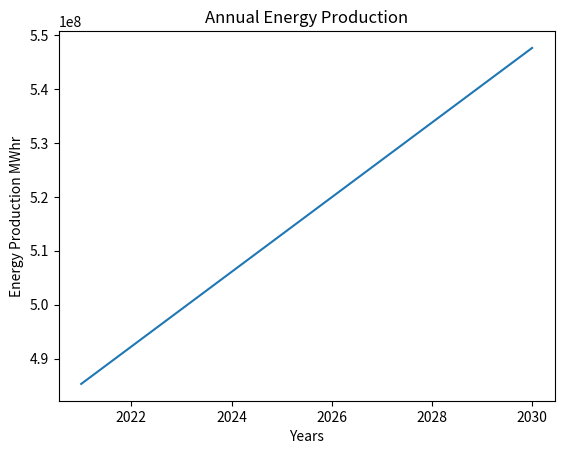
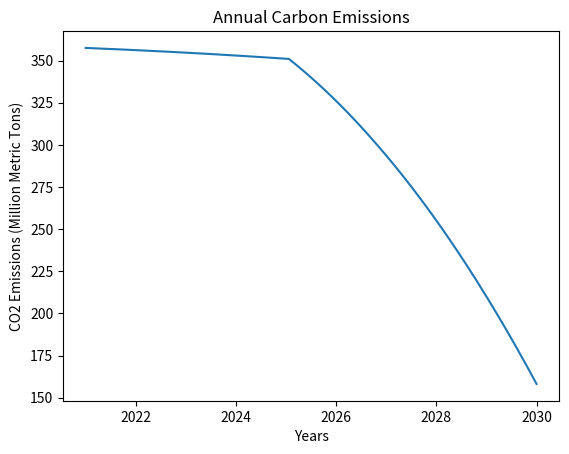
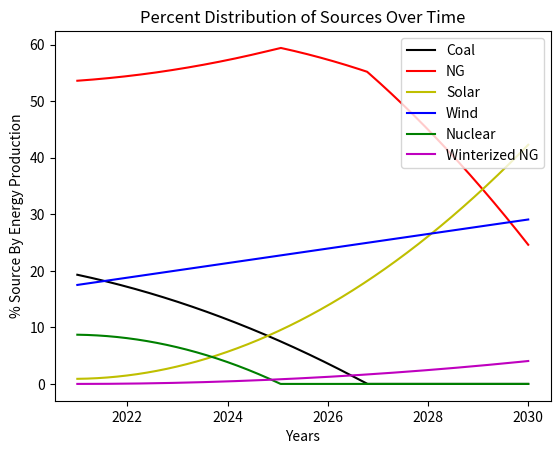
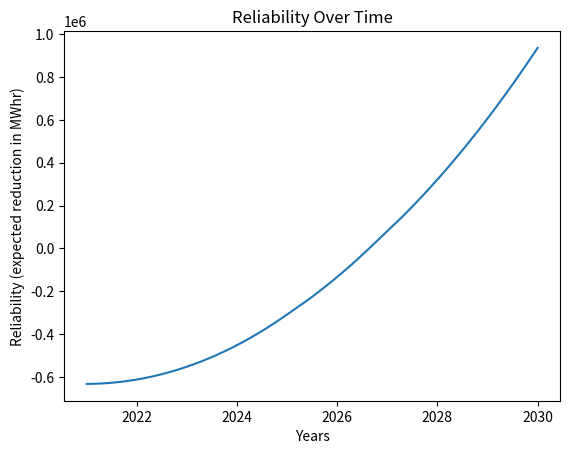
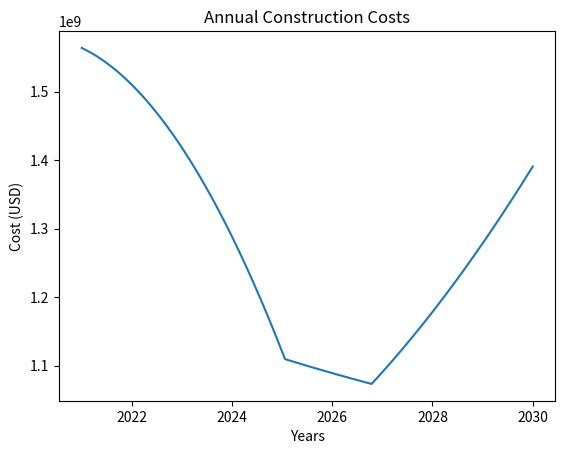
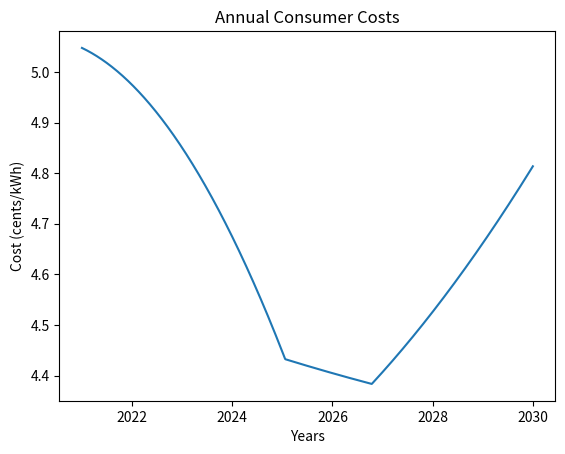

Reproduce these figures in Python, in order.
import numpy as np
import matplotlib.pyplot as plt

##########################
#### Global Variables ####
##########################
#mainly used by functions as initial conditions/constants

#years will be by default -- 2021 to 2030 (defined in function)

#For determining Energy -- increase in MWhr / year -- default 6.92*10**6 (defined in function)

#### inital conditions for determining percentages ####
#format for arrays is [<Coal>, <Natural Gas>, <Solar>, <Wind>, <Nuclear>, <Winter NG>]
initial_percentages = np.array([19.3, 53.6, 0.9, 17.5, 8.7, 0])

derivative_sources = np.array([-1.89, 0, 0.0976, 1.29, -0.116, 0])
#note - NG will be taken as slack in calculation, so value is NA
#rate for winter NG is zero by default

#sec_derivative_sources = all zeros by default (defined in function) i.e., np.zeros(6)

#### values needed for reliability ####
#reliability scores for each source based on 2021
aRelScores = np.array([-9192.435233, -5811.753731, 26687.77778, -5368.914286, -8413.448276, 0])

#Percent Effectiveness of winterized NG -- 83.5 (defined as default in function)

#construction costs per kW in USD
const_costs = np.array([3500, 895, 2436, 1630, 5945, 899])
#kW increase in energy each year to calculate costs -- 789954.3379kW


#To determine consumer costs --- (cents/kWh) per 1% source
gen_costs = np.array([0.05230569948, 0.05229477612, 0.05233333333, 0.05228571429, 0.05229885057, 0.05229477612])
non_gen_costs = np.array([0.08514812774, 0.02177359266, 0.0592630969, 0.03965469949, 0.144630177, 0.02187004968])


#emissions in Million Metric Tons per 1% source per MWh
source_emissions = np.array([1.0170164*10**-8, 1.008*10**-8, 0, 0, 0, 1.008*10**-8])

###################
#### Functions ####
###################
#naming convention -- mix of underscore and camal case
#array/matrix indicated by "a" followed by the the quantity in camal case


def get_aYear(start_year=2021, end_year=2030, size=1000):
    '''returns an array for the time in years with default of 1000 samples'''
    return np.linspace(start_year, end_year, size)


def get_aEnergy(aYear, dirE=6.92*10**6):
    '''returns an array for the energy production each year, uses default slope from trendline'''
    #use formula generate array
    aEnergy = dirE*aYear - 1.35*10**10
    return aEnergy


def get_aPercentSources(aYear, initial_percentages=initial_percentages, derivative_sources=derivative_sources, sec_derivative_sources=np.zeros(6)):
    '''returns a matrix for the percentages of the 6 sources (coal, NG, solar, wind, nuclear, winter NG), based on years and initial conditions
    initial conditions are by default: 2nd derivative set to zero, inital percentages from 2019, 1st derivatives from linear trends'''
    size = (len(aYear),6) #size will be matrix with rows equal to samples in years, columns for each source
    aPercentSources = np.zeros(size) #initalize matrix
    P = initial_percentages #initalize sub-array which will be used calculate percentages in each row
    
    #interatve over all time samples in aYear
    for i in range(len(aYear)):
        #determine sub-array value
        P = sec_derivative_sources*(0.5*(aYear[i]-2021)**2) + derivative_sources*(aYear[i]-2021) + initial_percentages
        
        #set any percentages to zero if they have gone negative, skip NG
        if P[0] < 0:
            P[0] = 0
        if P[2] < 0:
            P[2] = 0
        if P[3] < 0:
            P[3] = 0
        if P[4] < 0:
            P[4] = 0
        if P[5] < 0:
            P[5] = 0

        #print(P)
        #determine NG perc. as slack
        NG = 100-(P[0]+P[2]+P[3]+P[4]+P[5])

        #check if percentage for NG will stay positive, if so, assign P and NG to aPercentSources
        if NG >= 0:
            aPercentSources[i,:] = P
            aPercentSources[i,1] = NG

        else: #if NG ends up being negative, set this row to previous value (i.e. keep P constant)
            if i > 0: #check to make sure that this isn't the 1st index
                aPercentSources[i,:] = aPercentSources[i-1,:]
            
            else: #first index
                aPercentSources[i,:] = initial_percentages
        
        #print(aPercentSources[i,:])
    
    return aPercentSources
        


def get_aReliability(aYear, aPercentSources, aEnergy, perc_effective=83.5, dirE=6.92*10**6, aRelScores=aRelScores):
    '''returns array for the reliability score for a given set of years, energy production, and percent distribution of sources'''
    aReliability = np.zeros(len(aYear)) #initalize reliability array
    Energy_2021 = dirE*2021 - 1.35*10**10 #determine annual energy for 2021 (needed later for calc)
    #determine reliability score for winterized NG
    aRelScores[5] = (1-perc_effective/100)*aReliability[1]

    #determine scale factor for energy production as array
    u = aEnergy/Energy_2021

    #iterate over all samples in aYear
    for i in range(len(aYear)):
        aReliability[i] = u[i]*np.dot(aRelScores, aPercentSources[i,:])
        
    return aReliability

def get_aConstructionCost(aYear, aPercentSources, const_costs=const_costs, rateE_kW=789954.3379):
    '''returns an array for the annual construction cost based on years, percent source distribution, construction cost, and rate of increase in energy production'''
    aConstructionCost = np.zeros(len(aYear)) #initalize array for costs

    #iterate through all samples
    for i in range(len(aYear)):
        aConstructionCost[i] = rateE_kW*np.dot(aPercentSources[i,:]/100, const_costs)
    
    return aConstructionCost

def get_aConsumerCost(aYear, aPercentSources, gen_costs=gen_costs, non_gen_costs=non_gen_costs):
    '''returns an array for the annual consumer cost based on years, percent sources, and generation/non-generation costs for each source'''
    #initalize
    aConsumerCost = np.zeros(len(aYear))
    #interate
    for i in range(len(aYear)):
        P = aPercentSources[i,:]
        aConsumerCost[i] = 0.56*np.dot(gen_costs, P) + 0.44*np.dot(non_gen_costs, P)
    
    return aConsumerCost

def get_aEmissions(aYear, aPercentSources, aEnergy, source_emissions=source_emissions):
    '''returns an array for the total CO2 emissions based on years, percent sources, energy production, and emission data for each source'''
    aEmissions = np.zeros(len(aYear))
    for i in range(len(aYear)):
        P = aPercentSources[i,:]
        aEmissions[i] = aEnergy[i]*np.dot(source_emissions, P)
    
    return aEmissions




#### Test of Module ####

if __name__ == "__main__":
    #calculations
    #trying different initial conditions
    sec_der_sources = np.array([-0.5, 0, 1, -0.001, -1, 0.1])

    Years = get_aYear(2021, 2030)
    PercSources = get_aPercentSources(Years, sec_derivative_sources=sec_der_sources)
    
    Energy = get_aEnergy(Years)
    Emissions = get_aEmissions(Years, PercSources, Energy)
    Rel = get_aReliability(Years, PercSources, Energy)
    ConstCost = get_aConstructionCost(Years, PercSources)
    ConsmCost = get_aConsumerCost(Years, PercSources)

    #PLOTS will have 6 figures
    #Fig 1 -- Energy
    #Fig 2 -- CO2
    #Fig 3 -- % Production
    #Fig 4 -- Reliability
    #Fig 5 -- Construction Cost
    #Fig 6 -- Consumer Cost
    
    #plot energy
    plt.figure(0)
    plt.plot(Years, Energy)
    plt.xlabel("Years")
    plt.ylabel("Energy Production MWhr")
    plt.title("Annual Energy Production")
    
    #plot CO2
    plt.figure(1)
    plt.plot(Years, Emissions)
    plt.xlabel("Years")
    plt.ylabel("CO2 Emissions (Million Metric Tons)")
    plt.title("Annual Carbon Emissions")

    #plot the percentages
    plt.figure(2)
    PercCoal = PercSources[:,0]
    PercNG = PercSources[:,1]
    PercSolar = PercSources[:,2]
    PercWind = PercSources[:,3]
    PercNuclear = PercSources[:,4]
    PercWinterNG = PercSources[:,5]

    plt.plot(Years, PercCoal, "k", Years, PercNG, "r", Years, PercSolar, "y", Years, PercWind, "b", Years, PercNuclear, "g", Years, PercWinterNG, "m")
    plt.xlabel("Years")
    plt.ylabel("% Source By Energy Production")
    plt.title("Percent Distribution of Sources Over Time")
    plt.legend(["Coal", "NG", "Solar", "Wind", "Nuclear", "Winterized NG"])

    #plot reliability
    plt.figure(3)
    plt.plot(Years, Rel)
    plt.xlabel("Years")
    plt.ylabel("Reliability (expected reduction in MWhr)")
    plt.title("Reliability Over Time")

    
    #plot consutrction cost
    plt.figure(4)
    plt.plot(Years, ConstCost)
    plt.xlabel("Years")
    plt.ylabel("Cost (USD)")
    plt.title("Annual Construction Costs")


    #plot consumer cost
    plt.figure(5)
    plt.plot(Years, ConsmCost)
    plt.xlabel("Years")
    plt.ylabel("Cost (cents/kWh)")
    plt.title("Annual Consumer Costs")
    
    plt.show()